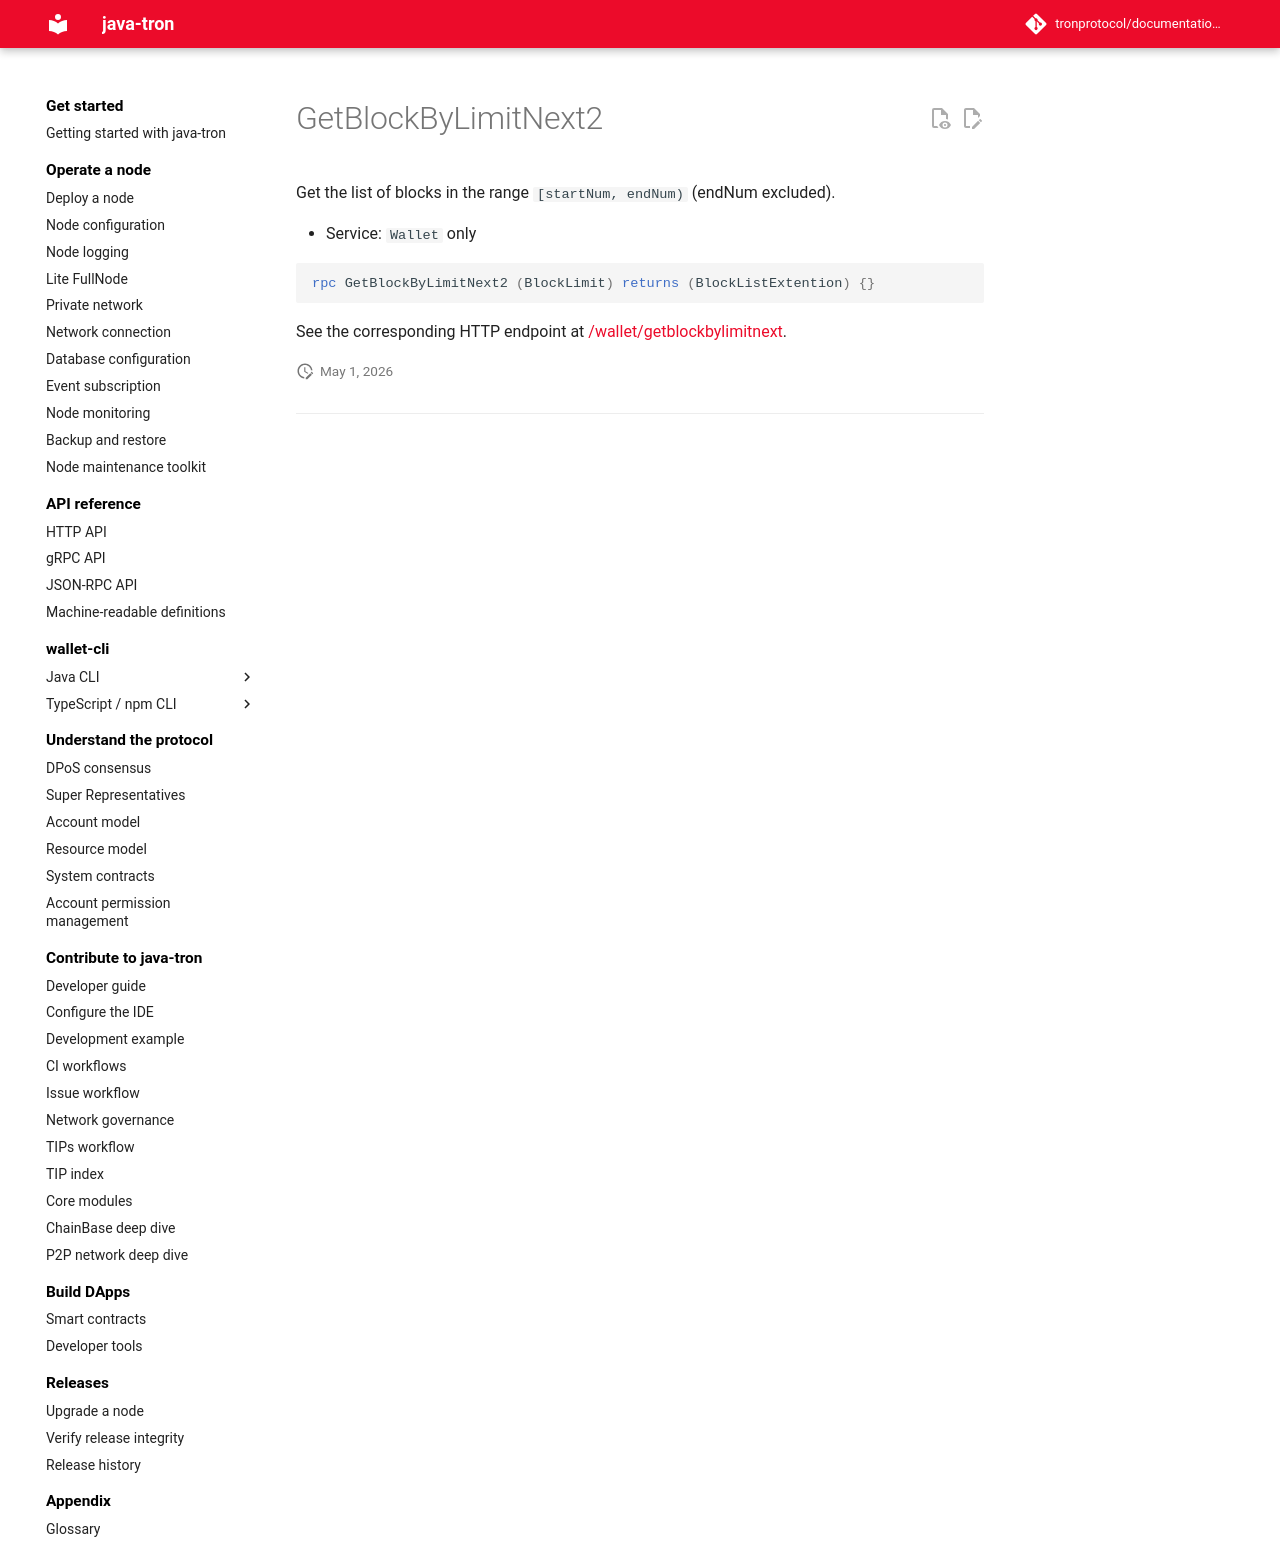

repository: tronprotocol/documentation-en · page: api/rpc/block-and-tx-query/GetBlockByLimitNext2/index.html · generator: mkdocs

# GetBlockByLimitNext2

Get the list of blocks in the range `[startNum, endNum)` (endNum excluded).

- Service: `Wallet` only

```protobuf
rpc GetBlockByLimitNext2 (BlockLimit) returns (BlockListExtention) {}
```

See the corresponding HTTP endpoint at [/wallet/getblockbylimitnext](../../http/block-and-tx-query/getblockbylimitnext.md).
